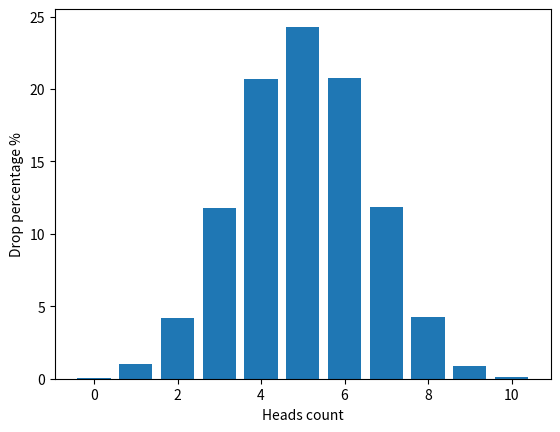

This chart was generated by the following Python code:
import random
import matplotlib.pyplot as plt


def flip_coin() -> dict:
    results = {i: 0 for i in range(11)}

    for _ in range(10000):
        heads = 0
        for _ in range(10):
            if random.choice([0, 1]) == 1:
                heads += 1
        results[heads] += 1

    for key in results:
        results[key] = round((results[key] / 10000) * 100, 2)

    return results


def draw_gaussian_distribution_graph() -> None:
    data = flip_coin()

    plt.bar(data.keys(), data.values())
    plt.xlabel("Heads count")
    plt.ylabel("Drop percentage %")
    plt.show()


draw_gaussian_distribution_graph()
